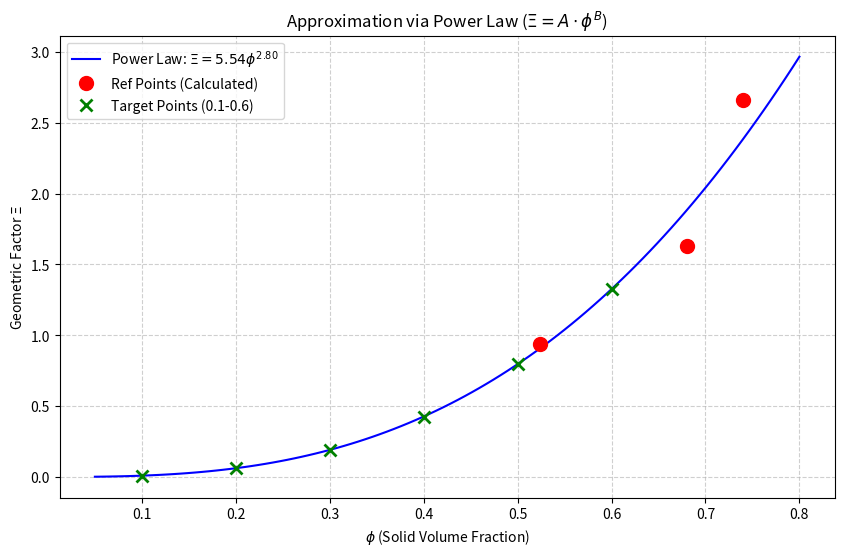

Write Python code to recreate this figure.
# [redacted]
# Numerical approximation of the geometric factor Xi (Ξ) for thermal conductivity.
# Extrapolation of reference data from Chan & Tien (1973) to high porosity 
# using a power law model.

# Start

import numpy as np
import matplotlib.pyplot as plt

# ==============================================================================
# 1. REFERENCE POINTS CALCULATION
# ==============================================================================

def calcul_exact_Xi_ref(phi, r=1.0):
    """
    Computes exact Xi values using Eq. 9 from Gundlach (2012) 
    and geometric data from Table 2 of Chan and Tien (1973).
    """
    Na, Nl, S_val = 0.0, 0.0, 0.0
    
    # Reference packing configurations (SC, BCC, FCC)
    if phi == 0.524: # Simple Cubic
        Na = 1.0 / (4.0 * r**2)
        Nl = 1.0 / (2.0 * r)
        S_val = 1.0
    elif phi == 0.68: # Body-Centered Cubic
        Na = 3.0 / (16.0 * r**2)
        Nl = np.sqrt(3.0) / (2.0 * r)
        S_val = 1.0 / 4.0
    elif phi == 0.74: # Face-Centered Cubic
        Na = 1.0 / (2.0 * np.sqrt(3.0) * r**2)
        Nl = np.sqrt(3.0 / 8.0) / r 
        S_val = 1.0 / 3.0
    else:
        raise ValueError("Unknown Phi value")

    constante = 0.5315
    # Exact Formula
    Xi = (1.0 / (constante * S_val)) * (Na / Nl)
    return Xi

# Generate the 3 base reference points
phi_refs = np.array([0.524, 0.68, 0.74])
xi_refs = np.array([calcul_exact_Xi_ref(p) for p in phi_refs])

# ==============================================================================
# 2. POWER LAW APPROXIMATION
# ==============================================================================
# We search for a model of the form: Xi = A * phi^B

log_phi = np.log(phi_refs)
log_xi  = np.log(xi_refs)

# Linear regression on logarithms
coeffs_log = np.polyfit(log_phi, log_xi, 1)

B = coeffs_log[0]           # The slope corresponds to the exponent
A = np.exp(coeffs_log[1])   # The intercept corresponds to the pre-factor A

def modele_puissance(phi):
    return A * (phi ** B)

# ==============================================================================
# 3. TARGET POINTS CALCULATION
# ==============================================================================
phi_cibles = np.array([0.1, 0.2, 0.3, 0.4, 0.5, 0.6])
xi_cibles = modele_puissance(phi_cibles)

# ==============================================================================
# 4. RESULTS DISPLAY
# ==============================================================================
print("1. REFERENCE POINTS")
for p, x in zip(phi_refs, xi_refs):
    print(f"Phi: {p:.2f} -> Xi: {x:.4f}")

print(f"\n 2. FITTED PARAMETERS ")
print(f"A = {A:.4f}")
print(f"B = {B:.4f}")
print(f"Formula : Xi = {A:.4f} * phi^({B:.4f})")

print(f"\n 3. APPROXIMATED POINTS (Targets) ")
print(f"{'Phi':<10} | {'Xi (Approximated)':<15}")
print("-" * 30)
for p, x in zip(phi_cibles, xi_cibles):
    print(f"{p:<10.1f} | {x:<15.4f}")

# ==============================================================================
# 5. PLOTTING
# ==============================================================================
plt.figure(figsize=(10, 6))

# Smooth curve for the model
x_smooth = np.linspace(0.05, 0.8, 100)
y_smooth = modele_puissance(x_smooth)

plt.plot(x_smooth, y_smooth, 'b-', label=f"Power Law: $\Xi = {A:.2f} \phi^{{{B:.2f}}}$")

# Plot Reference Points
plt.plot(phi_refs, xi_refs, 'ro', markersize=10, label='Ref Points (Calculated)')

# Plot Target Points
plt.plot(phi_cibles, xi_cibles, 'gx', markersize=8, markeredgewidth=2, label='Target Points (0.1-0.6)')

plt.xlabel(r'$\phi$ (Solid Volume Fraction)')
plt.ylabel(r'Geometric Factor $\Xi$')
plt.title(r'Approximation via Power Law ($\Xi = A \cdot \phi^B$)')
plt.legend()
plt.grid(True, linestyle='--', alpha=0.6)
plt.show()

# End
